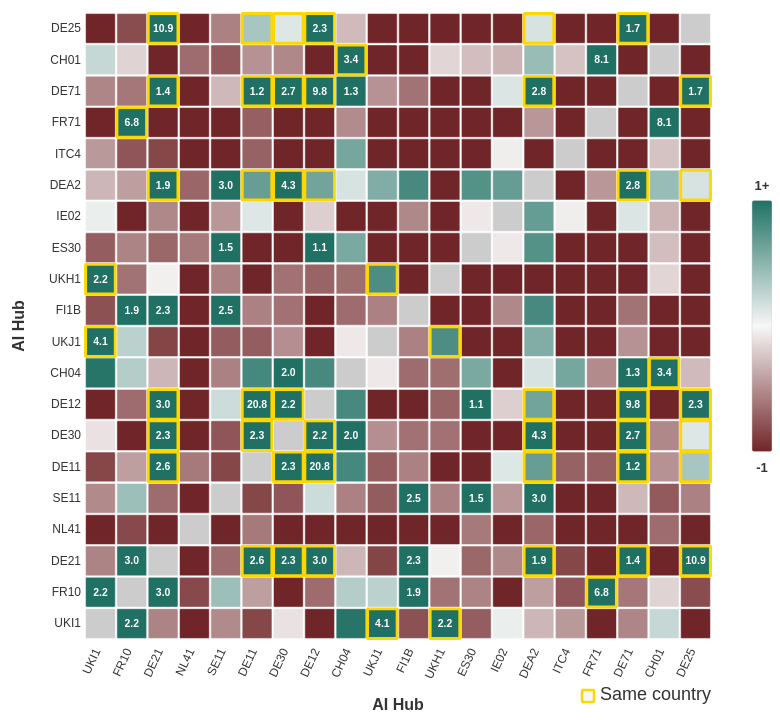
D3 v4 page, settled after 360 driven frames (6 s of simulated time); the page loaded 1 data file(s).



// ===== COLOR CONFIGURATION =====
// Edit these constants to change the color scheme
var COLOR_NEGATIVE = "#702528";
var COLOR_ZERO = "#f7f7f7";
var COLOR_POSITIVE = "#207164";
var COLOR_MISSING = "#f0f0f0";
// ===============================

// ===== TYPOGRAPHY CONFIGURATION =====
var FONT_FAMILY = "'Source Sans Pro', sans-serif";
var FONT_SIZE_AXIS = 12;
var FONT_SIZE_LEGEND = 13;
var AXIS_COLOR = "#333333";
// ====================================

// Calculate dimensions to fit window
var windowWidth = window.innerWidth;
var windowHeight = window.innerHeight;
var margin = {top: 60, right: 60, bottom: 80, left: 80};

// Calculate available space
var availableWidth = windowWidth - margin.left - margin.right;
var availableHeight = windowHeight - margin.top - margin.bottom;

// We'll calculate actual width and height after loading data
// to ensure each cell is square
var width, height, cellSize;

// append the svg object to the body of the page
// We'll set dimensions after loading data
var svg = d3.select("#my_dataviz")
.append("svg")
.append("g")
  .attr("transform",
        "translate(" + margin.left + "," + margin.top + ")");

//Read the data
d3.csv("fig5a.csv", function(data) {

  // Get column names (excluding 'key' column)
  var columns = data.columns.filter(function(d) { return d !== 'key'; });

  // Transform data into format needed for heatmap
  var transformedData = [];
  data.forEach(function(row) {
    var rowKey = row.key;
    columns.forEach(function(col) {
      transformedData.push({
        row: rowKey,
        column: col,
        value: +row[col]  // Convert to number
      });
    });
  });

  // Labels of row and columns
  var myGroups = columns;
  var myVars = data.map(function(d) { return d.key; });

  // Calculate cell size to make each cell square
  var numCols = myGroups.length;
  var numRows = myVars.length;

  // Calculate the maximum cell size that fits in the available space
  var maxCellWidth = availableWidth / numCols;
  var maxCellHeight = availableHeight / numRows;

  // Use the smaller of the two to ensure squares fit in both dimensions
  cellSize = Math.min(maxCellWidth, maxCellHeight);

  // Calculate actual width and height based on square cells
  width = cellSize * numCols;
  height = cellSize * numRows;

  // Set SVG dimensions now that we know them
  d3.select("#my_dataviz svg")
    .attr("width", width + margin.left + margin.right)
    .attr("height", height + margin.top + margin.bottom);

  // Build X scales and axis:
  var x = d3.scaleBand()
    .range([ 0, width ])
    .domain(myGroups)
    .padding(0.05);
  svg.append("g")
    .attr("class", "x-axis")
    .style("font-size", FONT_SIZE_AXIS + "px")
    .style("font-family", FONT_FAMILY)
    .attr("transform", "translate(0," + height + ")")
    .call(d3.axisBottom(x).tickSize(0))
    .selectAll("text")
      .style("text-anchor", "end")
      .style("fill", AXIS_COLOR)
      .attr("dx", "-.8em")
      .attr("dy", ".15em")
      .attr("transform", "rotate(-65)");
  svg.select(".x-axis .domain").remove()

  // Add X-axis title
  svg.append("text")
    .attr("class", "x-axis-title")
    .attr("x", width / 2)
    .attr("y", height + 70)
    .attr("text-anchor", "middle")
    .style("font-size", "16px")
    .style("font-family", FONT_FAMILY)
    .style("font-weight", "600")
    .style("fill", AXIS_COLOR)
    .text("AI Hub");

  // Build Y scales and axis:
  var y = d3.scaleBand()
    .range([ height, 0 ])
    .domain(myVars)
    .padding(0.05);
  svg.append("g")
    .attr("class", "y-axis")
    .style("font-size", FONT_SIZE_AXIS + "px")
    .style("font-family", FONT_FAMILY)
    .call(d3.axisLeft(y).tickSize(0))
    .selectAll("text")
      .style("fill", AXIS_COLOR);
  svg.select(".y-axis .domain").remove()

  // Add Y-axis title
  svg.append("text")
    .attr("class", "y-axis-title")
    .attr("transform", "rotate(-90)")
    .attr("x", -height / 2)
    .attr("y", -60)
    .attr("text-anchor", "middle")
    .style("font-size", "16px")
    .style("font-family", FONT_FAMILY)
    .style("font-weight", "600")
    .style("fill", AXIS_COLOR)
    .text("AI Hub");

  // Build diverging color scale from -1 (red) to 0 (white) to 1 (green)
  var myColor = d3.scaleLinear()
    .domain([-1, 0, 1])
    .range([COLOR_NEGATIVE, COLOR_ZERO, COLOR_POSITIVE])
    .clamp(true)

  // add the squares
  svg.selectAll()
    .data(transformedData, function(d) {return d.row+':'+d.column;})
    .enter()
    .append("rect")
      .attr("x", function(d) { return x(d.column) })
      .attr("y", function(d) { return y(d.row) })
      .attr("rx", 1)
      .attr("ry", 1)
      .attr("width", x.bandwidth() )
      .attr("height", y.bandwidth() )
      .style("fill", function(d) {
        // Paint diagonal (self-intersecting) values in gray
        if (d.row === d.column) {
          return "#cccccc";
        }
        return myColor(d.value);
      })
      .style("stroke", function(d) {
        // Bright yellow border for same country (first 2 letters match), but not for diagonal cells
        if (d.row === d.column) {
          return "#ffffff";
        }
        return d.row.substring(0, 2) === d.column.substring(0, 2) ? "#FFD700" : "#ffffff";
      })
      .style("stroke-width", function(d) {
        // Thicker border for same country, but not for diagonal cells
        if (d.row === d.column) {
          return 0.5;
        }
        return d.row.substring(0, 2) === d.column.substring(0, 2) ? 3 : 0.5;
      })
      .style("cursor", "pointer")
      .on("mouseover", function(d) {
        // Highlight the hovered square
        d3.select(this)
          .style("opacity", 0.7);
      })
      .on("mouseout", function(d) {
        // Remove highlight
        d3.select(this)
          .style("opacity", 1);
      })

  // Add value labels (shown only for values outside -1 to +1 range, or on hover)
  var valueLabels = svg.selectAll()
    .data(transformedData, function(d) {return d.row+':'+d.column+'_value';})
    .enter()
    .append("text")
      .attr("class", "value-label")
      .attr("x", function(d) { return x(d.column) + x.bandwidth() / 2 })
      .attr("y", function(d) { return y(d.row) + y.bandwidth() / 2 })
      .attr("text-anchor", "middle")
      .attr("dominant-baseline", "central")
      .style("font-size", Math.min(x.bandwidth(), y.bandwidth()) * 0.35 + "px")
      .style("font-family", FONT_FAMILY)
      .style("font-weight", "600")
      .style("fill", "#ffffff")
      .style("pointer-events", "none")
      .style("opacity", function(d) {
        // Show label only if value is outside -1 to +1 range
        return (d.value < -1 || d.value > 1) ? 1 : 0;
      })
      .text(function(d) {
        return d.value.toFixed(1);
      });

  // Update hover effects to show value labels
  svg.selectAll("rect")
    .on("mouseover", function(d) {
      // Skip diagonal cells (self-intersecting)
      if (d.row === d.column) {
        return;
      }

      // Highlight the hovered square
      d3.select(this)
        .style("opacity", 0.7);

      // Show the corresponding value label
      valueLabels.filter(function(label) {
        return label.row === d.row && label.column === d.column;
      })
      .transition()
      .duration(100)
      .style("opacity", 1);
    })
    .on("mouseout", function(d) {
      // Skip diagonal cells (self-intersecting)
      if (d.row === d.column) {
        return;
      }

      // Remove highlight
      d3.select(this)
        .style("opacity", 1);

      // Hide the value label if it's not an outlier
      valueLabels.filter(function(label) {
        return label.row === d.row && label.column === d.column;
      })
      .transition()
      .duration(100)
      .style("opacity", function(label) {
        return (label.value < -1 || label.value > 1) ? 1 : 0;
      });
    });

  // Add spacebar event listeners
  d3.select("body")
    .on("keydown", function() {
      if (d3.event.keyCode === 32) {  // Spacebar key code
        d3.event.preventDefault();
        valueLabels.transition().duration(150).style("opacity", 1);
      }
    })
    .on("keyup", function() {
      if (d3.event.keyCode === 32) {  // Spacebar key code
        d3.event.preventDefault();
        valueLabels.transition().duration(150).style("opacity", 0);
      }
    });

  // Add color scale legend
  var legendWidth = 20;
  var legendHeight = height * 0.4;  // Make legend 40% of heatmap height
  var legendMargin = 40;
  var legendOffsetY = (height - legendHeight) / 2;  // Center the legend vertically

  // Create gradient
  var defs = svg.append("defs");
  var linearGradient = defs.append("linearGradient")
    .attr("id", "legend-gradient")
    .attr("x1", "0%")
    .attr("y1", "0%")
    .attr("x2", "0%")
    .attr("y2", "100%");

  linearGradient.append("stop")
    .attr("offset", "0%")
    .attr("stop-color", COLOR_POSITIVE);

  linearGradient.append("stop")
    .attr("offset", "50%")
    .attr("stop-color", COLOR_ZERO);

  linearGradient.append("stop")
    .attr("offset", "100%")
    .attr("stop-color", COLOR_NEGATIVE);

  // Draw legend rectangle
  var legend = svg.append("g")
    .attr("transform", "translate(" + (width + legendMargin) + ", " + legendOffsetY + ")");

  legend.append("rect")
    .attr("width", legendWidth)
    .attr("height", legendHeight)
    .attr("rx", 2)
    .attr("ry", 2)
    .style("fill", "url(#legend-gradient)")
    .style("stroke", "#cccccc")
    .style("stroke-width", 0.5);

  // Add scale axis
  var legendScale = d3.scaleLinear()
    .domain([1, -1])
    .range([0, legendHeight]);

  var legendAxis = d3.axisRight(legendScale)
    .ticks(5)
    .tickFormat(d3.format(".1f"));

  legend.append("g")
    .attr("class", "legend-axis")
    .attr("transform", "translate(" + legendWidth + ", 0)")
    .style("font-size", FONT_SIZE_LEGEND + "px")
    .style("font-family", FONT_FAMILY)
    .call(legendAxis)
    .selectAll("text")
      .style("fill", AXIS_COLOR);

  legend.select(".legend-axis .domain").remove();
  legend.selectAll(".legend-axis .tick line")
    .style("stroke", "#cccccc");

  // Add label above legend bar
  legend.append("text")
    .attr("x", legendWidth / 2)
    .attr("y", -10)
    .attr("text-anchor", "middle")
    .style("font-size", FONT_SIZE_LEGEND + "px")
    .style("font-family", FONT_FAMILY)
    .style("font-weight", "600")
    .style("fill", AXIS_COLOR)
    .text("1+");

  // Add label below legend bar
  legend.append("text")
    .attr("x", legendWidth / 2)
    .attr("y", legendHeight + 20)
    .attr("text-anchor", "middle")
    .style("font-size", FONT_SIZE_LEGEND + "px")
    .style("font-family", FONT_FAMILY)
    .style("font-weight", "600")
    .style("fill", AXIS_COLOR)
    .text("-1");

  // Style all axis tick lines
  svg.selectAll(".x-axis .tick line, .y-axis .tick line")
    .style("stroke", "#e0e0e0");

  // Add footnote with yellow square indicator
  var footnote = svg.append("g")
    .attr("transform", "translate(" + (width - 130) + ", " + (height + 60) + ")");

  // Draw yellow square
  footnote.append("rect")
    .attr("x", 0)
    .attr("y", -10)
    .attr("width", 12)
    .attr("height", 12)
    .attr("rx", 1)
    .attr("ry", 1)
    .style("fill", "#f7f7f7")
    .style("stroke", "#FFD700")
    .style("stroke-width", 2.5);

  // Add text
  footnote.append("text")
    .attr("x", 18)
    .attr("y", 0)
    .attr("text-anchor", "start")
    .style("font-size", "18px")
    .style("font-family", FONT_FAMILY)
    .style("fill", AXIS_COLOR)
    .text("Same country");
})



### data: fig5a.csv
key, UKI1, FR10, DE21, NL41, SE11, DE11, DE30, DE12, CH04, UKJ1, FI1B, UKH1, ES30, IE02, DEA2, ITC4, FR71, DE71, CH01, DE25
UKI1, -1, 2.23, -0.55, -1, -0.52, -0.84, -0.1, -1, 0.97, 4.12, -0.79, 2.22, -0.73, 0.06, -0.31, -0.45, -1, -0.54, 0.23, -1
FR10, 2.23, -1, 3, -0.83, 0.42, -0.42, -1, -0.66, 0.31, 0.28, 1.91, -0.63, -0.55, -1, -0.42, -0.77, 6.81, -0.61, -0.17, -0.81
DE21, -0.55, 3, -1, -1, -0.66, 2.64, 2.25, 3.03, -0.31, -0.85, 2.27, -0.04, -0.68, -0.53, 1.85, -0.84, -1, 1.43, -1, 10.93
NL41, -1, -0.83, -1, -1, -1, -0.6, -1, -1, -1, -1, -1, -1, -0.6, -1, -0.69, -1, -1, -1, -0.66, -1
SE11, -0.52, 0.42, -0.66, -1, -1, -0.84, -0.77, 0.2, -0.56, -0.74, 2.46, -0.56, 1.51, -0.46, 2.95, -1, -1, -0.3, -0.75, -0.56
DE11, -0.84, -0.42, 2.64, -0.6, -0.84, -1, 2.3, 20.81, 0.83, -0.73, -0.56, -1, -1, 0.12, 0.67, -0.71, -0.72, 1.16, -0.48, 0.37
DE30, -0.1, -1, 2.25, -1, -0.77, 2.3, -1, 2.17, 2, -0.5, -0.64, -0.64, -1, -1, 4.26, -1, -1, 2.67, -0.53, 0.12
DE12, -1, -0.66, 3.03, -1, 0.2, 20.81, 2.17, -1, 0.82, -1, -1, -0.7, 1.1, -0.19, 0.62, -1, -1, 9.75, -1, 2.33
CH04, 0.97, 0.31, -0.31, -1, -0.56, 0.83, 2, 0.82, -1, -0.07, -0.66, -0.65, 0.58, -1, 0.15, 0.6, -0.51, 1.32, 3.39, -0.29
UKJ1, 4.12, 0.28, -0.85, -1, -0.74, -0.73, -0.5, -1, -0.07, -1, -0.56, 0.79, -1, -1, 0.55, -1, -1, -0.48, -1, -1
FI1B, -0.79, 1.91, 2.27, -1, 2.46, -0.56, -0.64, -1, -0.66, -0.56, -1, -1, -1, -0.53, 0.82, -1, -1, -0.63, -1, -1
UKH1, 2.22, -0.63, -0.04, -1, -0.56, -1, -0.64, -0.7, -0.65, 0.79, -1, -1, -1, -1, -1, -1, -1, -1, -0.16, -1
ES30, -0.73, -0.55, -0.68, -0.6, 1.51, -1, -1, 1.1, 0.58, -1, -1, -1, -1, -0.07, 0.76, -1, -1, -1, -0.27, -1
IE02, 0.06, -1, -0.53, -1, -0.46, 0.12, -1, -0.19, -1, -1, -0.53, -1, -0.07, -1, 0.68, -0.05, -1, 0.13, -0.32, -1
DEA2, -0.31, -0.42, 1.85, -0.69, 2.95, 0.67, 4.26, 0.62, 0.15, 0.55, 0.82, -1, 0.76, 0.68, -1, -1, -0.46, 2.77, 0.44, 0.15
ITC4, -0.45, -0.77, -0.84, -1, -1, -0.71, -1, -1, 0.6, -1, -1, -1, -1, -0.05, -1, -1, -1, -1, -0.25, -1
FR71, -1, 6.81, -1, -1, -1, -0.72, -1, -1, -0.51, -1, -1, -1, -1, -1, -0.46, -1, -1, -1, 8.09, -1
DE71, -0.54, -0.61, 1.43, -1, -0.3, 1.16, 2.67, 9.75, 1.32, -0.48, -0.63, -1, -1, 0.13, 2.77, -1, -1, -1, -1, 1.69
CH01, 0.23, -0.17, -1, -0.66, -0.75, -0.48, -0.53, -1, 3.39, -1, -1, -0.16, -0.27, -0.32, 0.44, -0.25, 8.09, -1, -1, -1
DE25, -1, -0.81, 10.93, -1, -0.56, 0.37, 0.12, 2.33, -0.29, -1, -1, -1, -1, -1, 0.15, -1, -1, 1.69, -1, -1